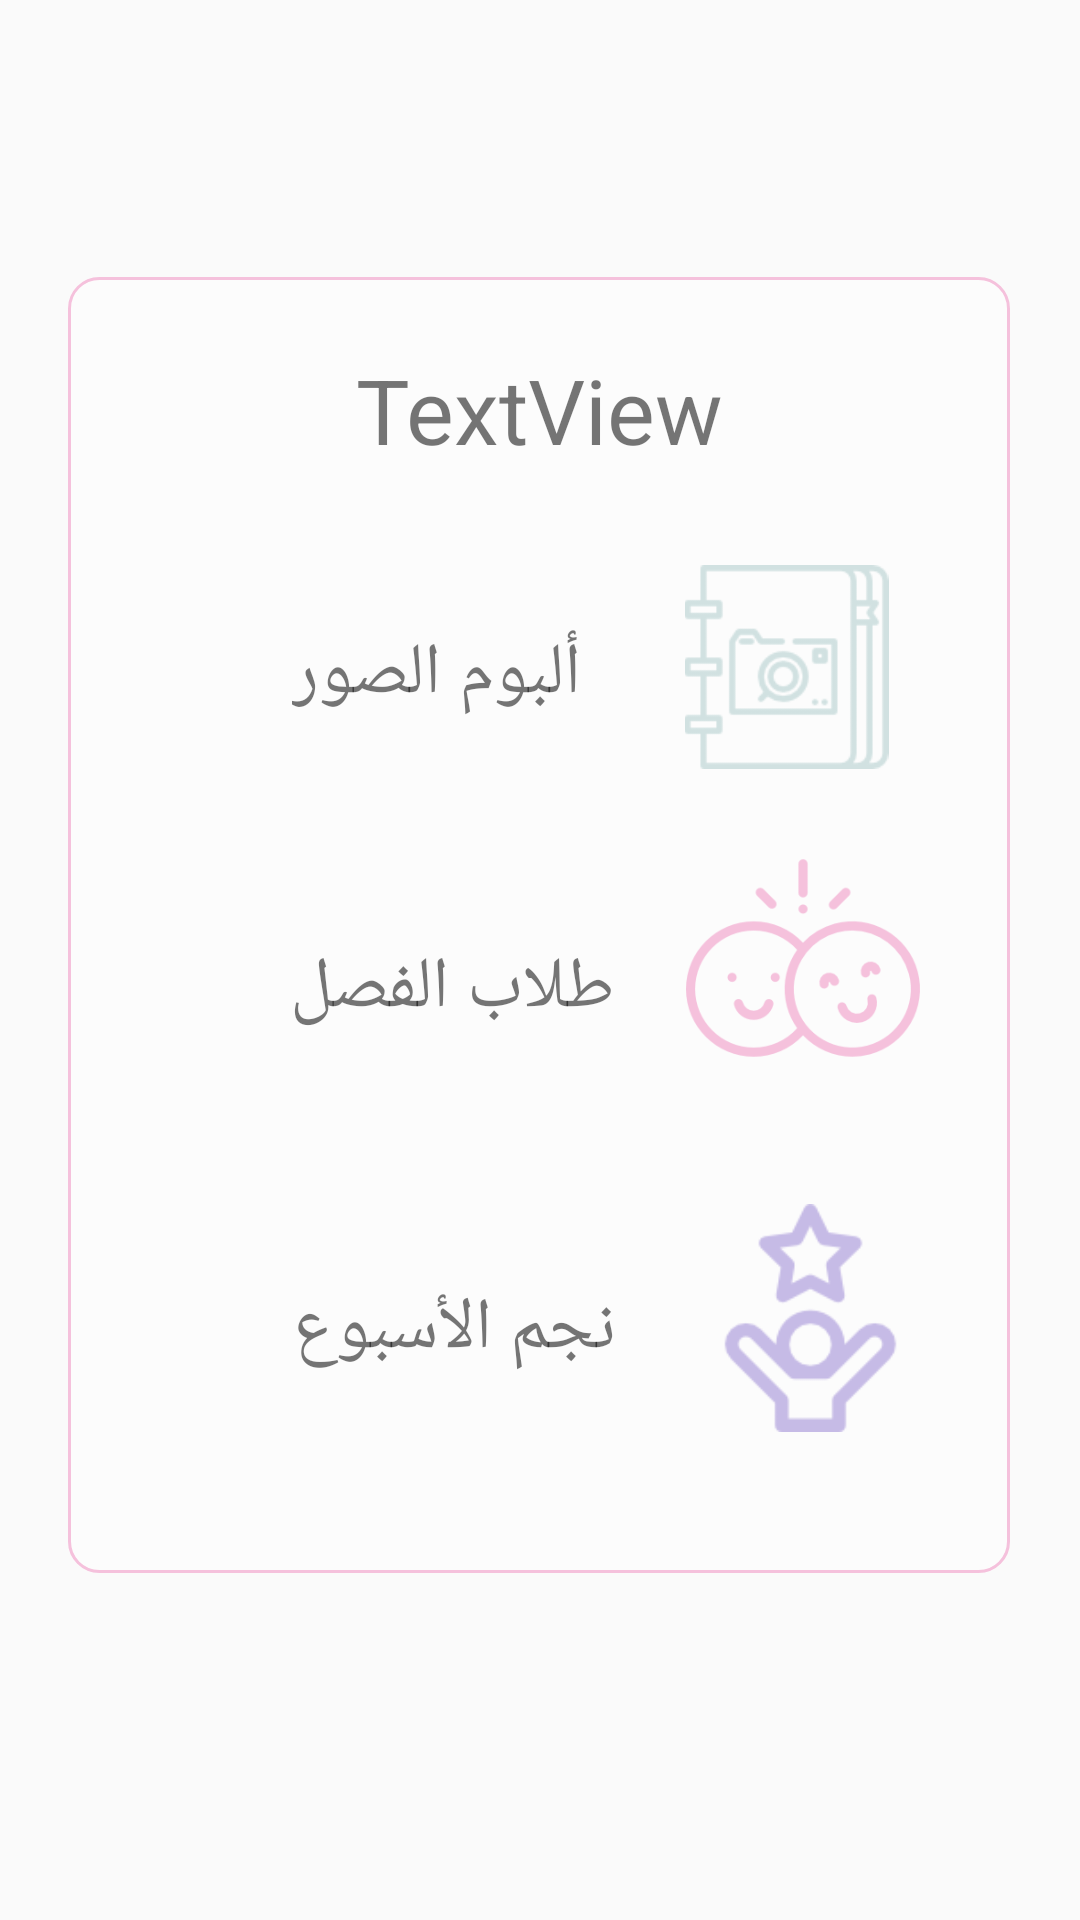

Write the Android layout XML for this screen, with the resource values it uses.
<!-- AndroidManifest.xml: application theme AppTheme -->
<!-- res/layout/fragment_child_class.xml -->
<?xml version="1.0" encoding="utf-8"?>
<android.support.constraint.ConstraintLayout xmlns:android="http://schemas.android.com/apk/res/android"
    xmlns:tools="http://schemas.android.com/tools"
    android:layout_width="match_parent"
    android:layout_height="match_parent"
    tools:context=".childProfileFragment"
    xmlns:app="http://schemas.android.com/apk/res-auto"
    >


    
    <TextView
        android:id="@+id/stdNameBox"
        android:layout_width="314dp"
        android:layout_height="432dp"
        android:layout_centerInParent="true"
        android:background="@drawable/rounded_corner"
        app:layout_constraintBottom_toBottomOf="parent"
        app:layout_constraintEnd_toEndOf="parent"
        app:layout_constraintHorizontal_bias="0.494"
        app:layout_constraintStart_toStartOf="parent"
        app:layout_constraintTop_toTopOf="parent"
        app:layout_constraintVertical_bias="0.444" />

    <ImageView
        android:id="@+id/album"
        android:layout_width="69dp"
        android:layout_height="68dp"
        android:layout_alignParentEnd="true"
        android:layout_alignParentTop="true"
        android:layout_marginEnd="40dp"
        android:layout_marginTop="96dp"
        android:src="@drawable/photoalbum"
        app:layout_constraintEnd_toEndOf="@+id/stdNameBox"
        app:layout_constraintTop_toTopOf="@+id/stdNameBox" />

    <ImageView
        android:id="@+id/allstd"
        android:layout_width="82dp"
        android:layout_height="78dp"
        android:layout_alignParentBottom="true"
        android:layout_alignStart="@+id/album"
        android:layout_marginEnd="28dp"
        android:layout_marginTop="24dp"
        android:src="@drawable/smile"
        app:layout_constraintEnd_toEndOf="@+id/stdNameBox"
        app:layout_constraintTop_toBottomOf="@+id/album" />

    <ImageView
        android:id="@+id/star"
        android:layout_width="77dp"
        android:layout_height="76dp"
        android:layout_alignEnd="@+id/album"
        android:layout_alignParentBottom="true"
        android:layout_marginBottom="44dp"
        android:layout_marginEnd="28dp"
        android:layout_marginTop="8dp"
        android:src="@drawable/talent"
        app:layout_constraintBottom_toBottomOf="@+id/stdNameBox"
        app:layout_constraintEnd_toEndOf="@+id/stdNameBox"
        app:layout_constraintTop_toBottomOf="@+id/allstd"
        app:layout_constraintVertical_bias="0.921" />

    <TextView
        android:id="@+id/className"
        android:layout_width="wrap_content"
        android:layout_height="50dp"
        android:layout_alignParentTop="true"
        android:layout_centerHorizontal="true"
        android:layout_marginEnd="8dp"
        android:layout_marginStart="8dp"
        android:layout_marginTop="24dp"
        android:text="TextView"
        android:textSize="30sp"
        app:layout_constraintEnd_toEndOf="@+id/stdNameBox"
        app:layout_constraintStart_toStartOf="@+id/stdNameBox"
        app:layout_constraintTop_toTopOf="@+id/stdNameBox" />

    <TextView
        android:id="@+id/txtAlbum"
        android:layout_width="wrap_content"
        android:layout_height="wrap_content"
        android:layout_alignParentTop="true"
        android:layout_alignStart="@+id/txtAllstd"
        android:layout_marginEnd="12dp"
        android:layout_marginStart="8dp"
        android:layout_marginTop="116dp"
        android:text="ألبوم الصور"
        android:textSize="24sp"
        app:layout_constraintEnd_toStartOf="@+id/album"
        app:layout_constraintHorizontal_bias="0.75"
        app:layout_constraintStart_toStartOf="@+id/stdNameBox"
        app:layout_constraintTop_toTopOf="@+id/stdNameBox" />

    <TextView
        android:id="@+id/txtAllstd"
        android:layout_width="wrap_content"
        android:layout_height="wrap_content"
        android:layout_alignParentBottom="true"
        android:layout_alignParentStart="true"
        android:layout_marginEnd="8dp"
        android:layout_marginStart="8dp"
        android:layout_marginTop="72dp"
        android:text="طلاب الفصل"
        android:textSize="24sp"
        app:layout_constraintEnd_toStartOf="@+id/allstd"
        app:layout_constraintHorizontal_bias="0.827"
        app:layout_constraintStart_toStartOf="@+id/stdNameBox"
        app:layout_constraintTop_toBottomOf="@+id/txtAlbum" />

    <TextView
        android:id="@+id/txtStar"
        android:layout_width="wrap_content"
        android:layout_height="wrap_content"
        android:layout_alignEnd="@+id/txtAlbum"
        android:layout_alignParentBottom="true"
        android:layout_marginBottom="8dp"
        android:layout_marginEnd="8dp"
        android:layout_marginStart="8dp"
        android:layout_marginTop="80dp"
        android:text="نجم الأسبوع"
        android:textSize="24sp"
        app:layout_constraintBottom_toBottomOf="@+id/stdNameBox"
        app:layout_constraintEnd_toStartOf="@+id/star"
        app:layout_constraintHorizontal_bias="0.785"
        app:layout_constraintStart_toStartOf="@+id/stdNameBox"
        app:layout_constraintTop_toBottomOf="@+id/txtAllstd"
        app:layout_constraintVertical_bias="0.016" />



</android.support.constraint.ConstraintLayout>
<!-- resources referenced by this layout -->
<resources>
  <!-- drawable photoalbum: png bitmap (drawable, 2755 bytes) -->
  <!-- drawable rounded_corner (drawable) -->
  <?xml version="1.0" encoding="utf-8"?>
  <shape xmlns:android="http://schemas.android.com/apk/res/android" >
      <stroke
          android:width="1dp"
          android:color="@color/colorPink" />
  
      <solid android:color="#50ffffff" />
  
      <padding
          android:left="1dp"
          android:right="1dp"
          android:bottom="1dp"
          android:top="1dp" />
  
      <corners android:radius="10dp" />
  </shape>
  <!-- drawable smile: png bitmap (drawable, 11477 bytes) -->
  <!-- drawable talent: png bitmap (drawable, 4581 bytes) -->
  <style name="AppTheme" parent="Theme.AppCompat.Light.DarkActionBar">
          
          <item name="colorPrimary">#B3B6B7</item>
          <item name="colorPrimaryDark">#797D7F</item>
          <item name="colorAccent">@color/colorAccent</item>
      </style>
  <color name="colorPink">#f5c1dc</color>
  <color name="colorAccent">#fec6bbe6</color>
</resources>
